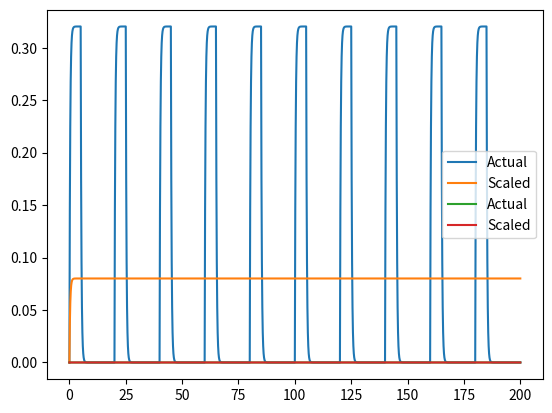

This chart was generated by the following Python code:
import matplotlib.pyplot as plt
import numpy as np

s = 1
hl = 0.222
lam = np.log(2) / hl
f_in = 0.25
f_ex = 0.75
tau = 20
paras = 1e-12
Na = list()
Ns = list()
Npa = list()
Nps = list()
tf = 10 * tau
dt = 1e-2
times = np.arange(0, tf, dt)
Na.append(0)
Ns.append(0)
Npa.append(0)
Nps.append(0)

for ti, t in enumerate(times[1:]):
    if (t % tau) <= f_in * tau:
        actual_conc = Na[ti] + dt * (s - lam * Na[ti] - paras * Na[ti])
        actual_parasitic = Npa[ti] + dt * paras * Na[ti]
    else:
        actual_conc = Na[ti] + dt * (0 - lam*Na[ti])
        actual_parasitic = Npa[ti]
    scaled_conc = s*f_in/(lam+f_in*paras) * (1 - np.exp(-(lam+f_in*paras) * t))
    scaled_parasitic = Nps[ti] + dt * f_in * paras * Ns[ti]
    Na.append(actual_conc)
    Ns.append(scaled_conc)
    Npa.append(actual_parasitic)
    Nps.append(scaled_parasitic)

plt.plot(times, Na, label='Actual')
plt.plot(times, Ns, label='Scaled')
plt.legend()
plt.show()

        
plt.plot(times, Npa, label='Actual')
plt.plot(times, Nps, label='Scaled')
plt.legend()
plt.show()

